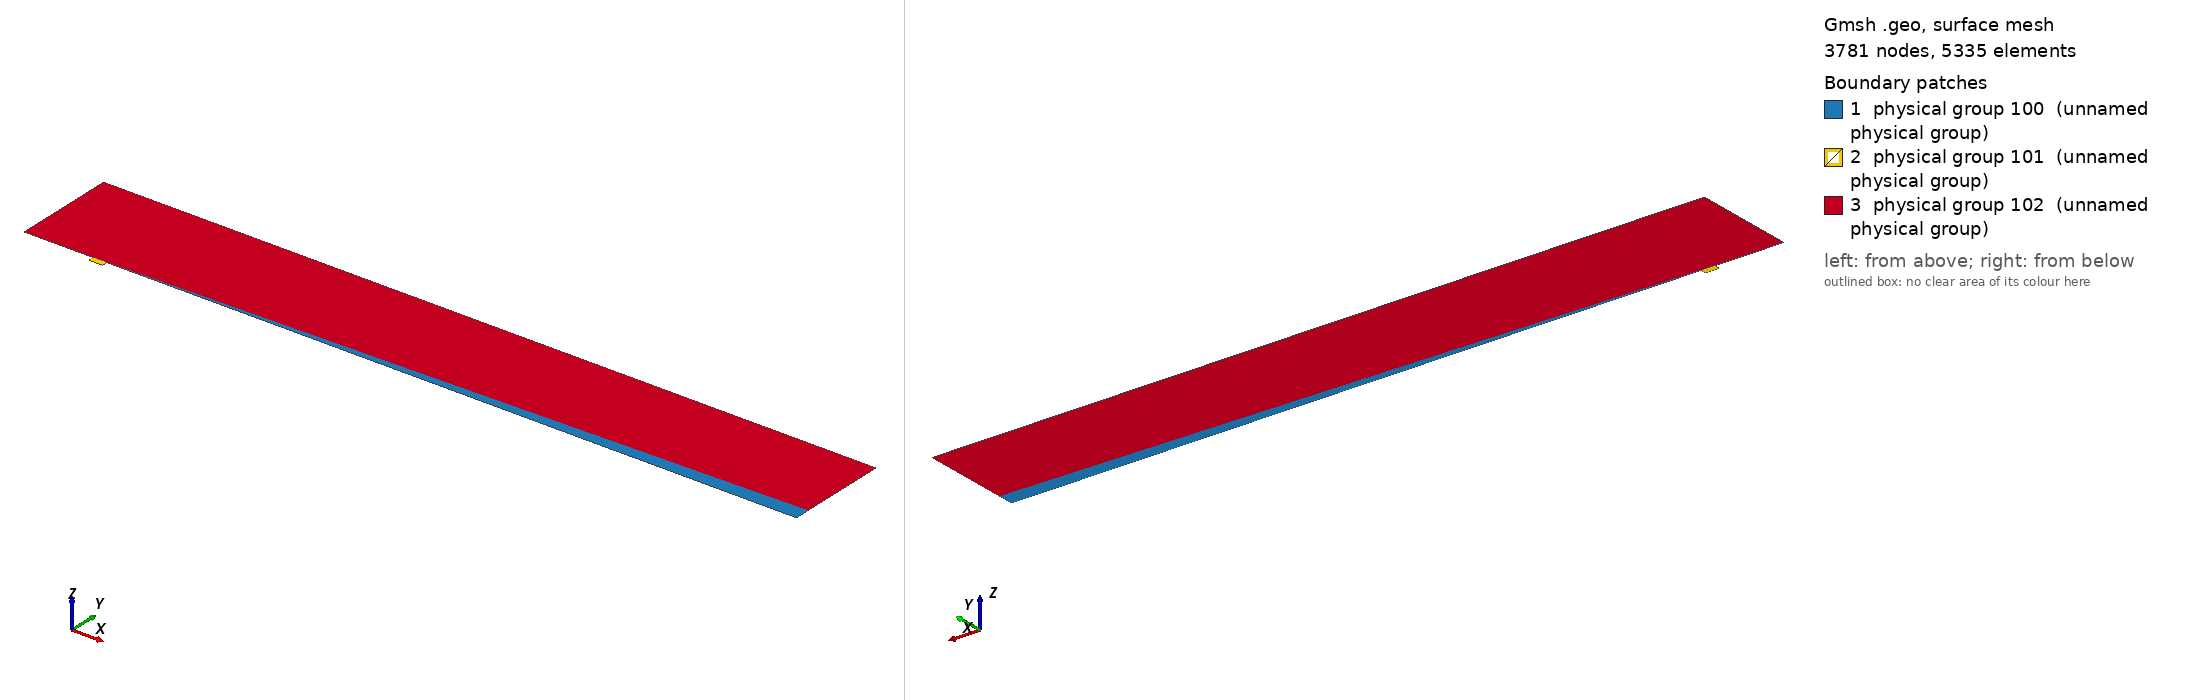

Gmsh geometry script, surface-meshed: 3781 nodes, 5335 surface elements. Boundary patches (legend numbers): 1 physical group 100 (unnamed physical group), 2 physical group 101 (unnamed physical group), 3 physical group 102 (unnamed physical group). Left view from above one corner, right view from below the opposite corner. Legend entries are the model's physical surfaces. The drawing asked Gmsh for element sizes between 1% and 20% of the model's largest extent; the script's own settings can give other sizes.

=== mesh_d4_w10.geo (drawn) ===
// Macro parameters
deltaStar = 1;
D = 4 * deltaStar; // depth of the gap 
W = 10 * deltaStar; // width of the gap
BL = 0.5 * deltaStar; // height of the second layer of quad elements
x0 = 50 * deltaStar; // x distance from inflow to gap
lengthOutflow = 500 * deltaStar; // length after the gap
BLquads_outflow = Sqrt(lengthOutflow) * BL;
x3 = W + lengthOutflow; // last point of the domain
height = 75 * deltaStar; // height of the triangular region
triagHeightRegion_inflow = height - BL; // height of the triangular region
triagHeightRegion_outflow = height - BLquads_outflow; // height of the triangular region


// Micro parameters
dx = 0.05; // dx of square elements near the leading and trailing edge of the gap (most resolution-demanding points in the domain)
size_triag_v_top = 16; // size of the elements in the upper triangular region

// All the value below are between 0 and 1. =1  means the elements are all equal in size. Avoid using values very close to 1, because we dividing by log(p) in the formula.
p_in_v_right = 0.87; // densitiy concentration of elements inside the gap, vertically, near the right wall.
p_in_v_right_upper = 0.95; // densitiy concentration of elements inside the gap, vertically, near the right wall.
p_in_v_left = 0.8; // densitiy concentration of elements inside the gap, vertically, near the left wall.
p_in_v_left_upper = 0.89; // densitiy concentration of elements inside the gap, vertically, near the left wall.
p_in_h = 0.9; // densitiy concentration of elements inside the gap, horizontally. 

p_out_h = 0.5; // densitiy concentration of elements outside the gap, horizontally.
p_out_v_inflow_upper = 0.98; // densitiy concentration of elements outside the gap, vertically, near the inflow.
p_out_v_inflow_lower = 0.95; // densitiy concentration of elements outside the gap, vertically, near the inflow.
p_out_v_outflow_upper = 0.98; // densitiy concentration of elements outside the gap, vertically, near the outflow on the upper layer of the quads.
p_out_v_outflow_lower = 0.97; // densitiy concentration of elements outside the gap, vertically, near the outflow on the lower layer of the quads.
p_triag_h_inflow = 0.8; // densitiy concentration of elements in the triangular region of the domain, horizontally.
p_triag_h_outflow = p_triag_h_inflow; // densitiy concentration of elements in the triangular region of the domain, horizontally.

enlarge_triag_inflow = 1.2; // heigher the value, larger the elements in the triangular region near the inflow
enlarge_triag_outflow = 1; // heigher the value, larger the elements in the triangular region near the outflow


// Automated parameters 
a_in_v_right = dx / (W / 2);
a_in_v_left = dx / (W / 2);
a_in_h = dx / (D / 2);
a_out_h = dx / BL;
a_out_v_inflow = dx / x0;
a_out_v_outflow = dx / lengthOutflow;

// for the derivation of the formula, see file 20250123_gmshFormula.md in the docs folder
N_in_v_right = Ceil( Log (a_in_v_right / (1 - p_in_v_right + a_in_v_right * p_in_v_right)) / Log(p_in_v_right) );
N_in_v_left = Ceil( Log (a_in_v_left / (1 - p_in_v_left + a_in_v_left * p_in_v_left)) / Log(p_in_v_left) );
N_in_h = Ceil( Log (a_in_h / (1 - p_in_h + a_in_h * p_in_h)) / Log(p_in_h) );
N_out_h = Ceil( Log (a_out_h / (1 - p_out_h + a_out_h * p_out_h)) / Log(p_out_h) ) + 1; // + 1 is to correct the fact that the distance is too small to properly approximate the dx length
N_out_v_inflow = Ceil( Log (a_out_v_inflow / (1 - p_out_v_inflow_lower + a_out_v_inflow * p_out_v_inflow_lower)) / Log(p_out_v_inflow_lower) );
N_out_v_outflow = Ceil( Log (a_out_v_outflow / (1 - p_out_v_outflow_lower + a_out_v_outflow * p_out_v_outflow_lower)) / Log(p_out_v_outflow_lower) );


// ---------------------------
// for triangular region
// ---------------------------
a_triag_h_inflow = (BL) / (triagHeightRegion_inflow) * (1 - p_out_h) / (1 - p_out_h^(N_out_h + 1));
a_triag_h_outflow = (BLquads_outflow) / (triagHeightRegion_outflow) * (1 - p_out_h) / (1 - p_out_h^(N_out_h + 1));
N_triag_v_top = Ceil( (x3 + x0) / size_triag_v_top ); // we assume p_triag_v = 1, otherwise the formula is different
N_triag_h_inflow = Ceil( Log(a_triag_h_inflow / (1 - p_triag_h_inflow + a_triag_h_inflow * p_triag_h_inflow)) / Log(p_triag_h_inflow) );
N_triag_h_outflow = Ceil( Log(a_triag_h_outflow / (1 - p_triag_h_outflow + a_triag_h_outflow * p_triag_h_outflow)) / Log(p_triag_h_outflow) );
N_triag_h_inflow = Ceil( N_triag_h_inflow / enlarge_triag_inflow );
N_triag_h_outflow = Ceil( N_triag_h_outflow / enlarge_triag_outflow );

Point(1) = {-x0, 0, 0};
Point(2) = {0,0,0};
Point(3) = {0,-D,0};
Point(4) = {W,-D,0};
Point(5) = {W,0,0};
Point(6) = {x3,0,0};
Point(8) = {x3,height,0};
Point(7) = {x3,BLquads_outflow,0};
Point(9) = {-x0,height,0};
Point(10) = {-x0,BL,0};
Point(11) = {0,BL,0};
Point(12) = {W,BL,0};
Point(13) = {W/2,0,0};
Point(14) = {W/2,BL,0};
Point(15) = {0,-D/2,0};
Point(16) = {W/2,-D,0};
Point(17) = {W,-D/2,0};

Line(1) = {1,2};
Line(2) = {2,15};
Line(3) = {3,16};
Line(4) = {4,17};
Line(5) = {5,6};
Line(6) = {6,7};
Line(7) = {7,8};
Line(8) = {8,9};
Line(9) = {9,10};
Line(10) = {10,11};
Line(11) = {10,1};
Line(12) = {11,14};
Line(13) = {12,7};
Line(14) = {2,13};
Line(15) = {15,3};
Line(16) = {16,4};
Line(17) = {17,5};
Line(18) = {13,5};
Line(19) = {14,12};

// outer quads
Curve Loop(1) = {5, 6, -13, -19, -12, -10, 11, 1, 14, 18};
Plane Surface(1) = {1};

// inside gap
Curve Loop(2) = {2, 15, 3, 16, 4, 17, -18, -14};
Plane Surface(2) = {2};

// triangular region
Curve Loop(3) = {10, 12, 19, 13, 7, 8, 9};
Plane Surface(3) = {3};


// This defines the surfaces that will be meshed with quad elements
Transfinite Surface {1} = {1, 6, 7, 10};
Transfinite Surface {2} = {3, 4, 5, 2}; // number '2' must match the number '2' of plane surface

Transfinite Curve {18, 16} = N_in_v_right Using Progression p_in_v_right;
Transfinite Curve {19} = N_in_v_right Using Progression p_in_v_right_upper;
Transfinite Curve {-14, -3} = N_in_v_left Using Progression p_in_v_left;
Transfinite Curve {-12} = N_in_v_left Using Progression p_in_v_left_upper;
Transfinite Curve {-2, 15, 17, -4} = N_in_h Using Progression p_in_h;

Transfinite Curve {11, -6} = N_out_h Using Progression p_out_h;
Transfinite Curve {-13} = N_out_v_outflow Using Progression p_out_v_outflow_upper;
Transfinite Curve {-5} = N_out_v_outflow Using Progression p_out_v_outflow_lower;
Transfinite Curve {10} = N_out_v_inflow Using Progression p_out_v_inflow_upper;
Transfinite Curve {1} = N_out_v_inflow Using Progression p_out_v_inflow_lower;

Recombine Surface {1, 2};

// for triangluar region
Transfinite Curve {8} = N_triag_v_top Using Progression 1;
Transfinite Curve {-7} = N_triag_h_outflow Using Progression p_triag_h_outflow;
Transfinite Curve {9} = N_triag_h_inflow Using Progression p_triag_h_inflow;


// defining boundary
Physical Curve(1) = {9,11}; // inlet
Physical Curve(2) = {7,6}; // outlet
Physical Curve(3) = {8}; // top
Physical Curve(4) = {1, 2, 15, 3, 16, 4, 17, 5}; // wall


Physical Surface(100) = {1};
Physical Surface(101) = {2};
Physical Surface(102) = {3};
